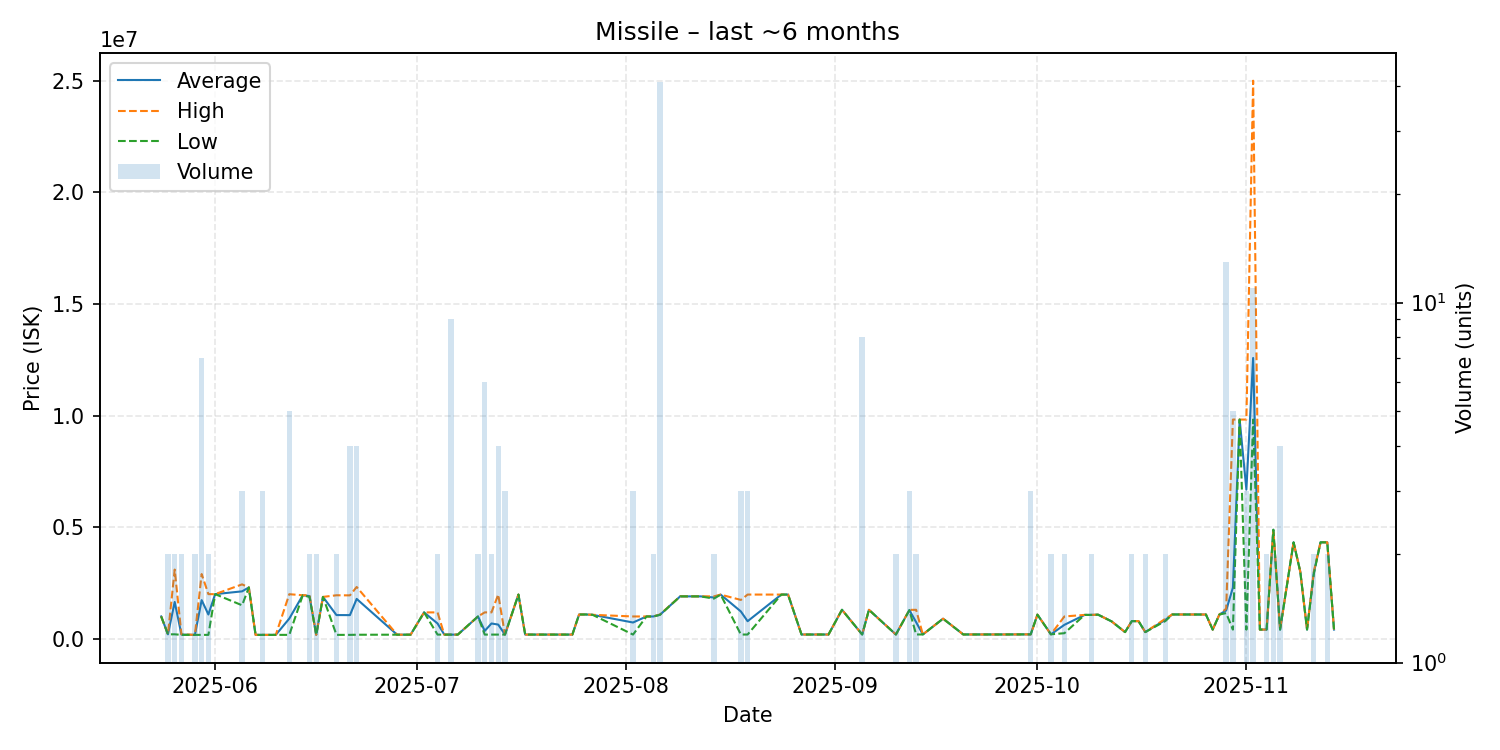

Values plotted in this chart, from the file beside it:
date, average, highest, lowest, order_count, volume
2025-05-24, 1000000, 1000000, 1000000, 1, 1
2025-05-25, 200000, 200000, 200000, 1, 2
2025-05-26, 1650000, 3100000, 200000, 2, 2
2025-05-27, 187550, 200000, 175100, 2, 2
2025-05-29, 175100, 175100, 175100, 2, 2
2025-05-30, 1731471, 2900000, 175100, 5, 7
2025-05-31, 1087600, 2000000, 175200, 2, 2
2025-06-01, 2000000, 2000000, 2000000, 1, 1
2025-06-05, 2125000, 2437500, 1500000, 3, 3
2025-06-06, 2300000, 2300000, 2300000, 1, 1
2025-06-07, 175200, 175200, 175200, 1, 1
2025-06-08, 175200, 175200, 175200, 2, 3
2025-06-10, 175200, 175200, 175200, 1, 1
2025-06-12, 903780, 1996500, 175300, 5, 5
2025-06-14, 1950000, 1950000, 1950000, 1, 1
2025-06-15, 1913000, 1950000, 1876000, 2, 2
2025-06-16, 175300, 175300, 175300, 1, 2
2025-06-17, 1876000, 1876000, 1876000, 1, 1
2025-06-19, 1062150, 1949000, 175300, 2, 2
2025-06-21, 1060150, 1945000, 175300, 4, 4
2025-06-22, 1786000, 2321000, 181000, 4, 4
2025-06-28, 183100, 183100, 183100, 1, 1
2025-06-30, 184200, 184200, 184200, 1, 1
2025-07-02, 1182000, 1182000, 1182000, 1, 1
2025-07-04, 684500, 1182000, 187000, 2, 2
2025-07-05, 187000, 187000, 187000, 1, 1
2025-07-06, 186444, 187000, 186000, 4, 9
2025-07-07, 186200, 186200, 186200, 1, 1
2025-07-10, 999950, 1000000, 999900, 2, 2
2025-07-11, 353500, 1183000, 187600, 5, 6
2025-07-12, 685300, 1183000, 187600, 2, 2
2025-07-13, 635950, 1981000, 187600, 3, 4
2025-07-14, 188200, 188200, 188200, 2, 3
2025-07-16, 1981000, 1981000, 1981000, 1, 1
2025-07-17, 188200, 188200, 188200, 1, 1
2025-07-20, 188200, 188200, 188200, 1, 1
2025-07-21, 188200, 188200, 188200, 1, 1
2025-07-24, 188200, 188200, 188200, 1, 1
2025-07-25, 1088000, 1088000, 1088000, 1, 1
2025-07-26, 1089000, 1089000, 1089000, 1, 1
2025-07-27, 1074000, 1074000, 1074000, 1, 1
2025-08-02, 729233, 999700, 188300, 3, 3
2025-08-04, 999800, 999800, 999800, 1, 1
2025-08-05, 999950, 1000000, 999900, 2, 2
2025-08-06, 1075707, 1089000, 1073000, 3, 41
2025-08-09, 1900000, 1900000, 1900000, 1, 1
2025-08-12, 1900000, 1900000, 1900000, 1, 1
2025-08-14, 1850000, 1900000, 1800000, 2, 2
2025-08-15, 1979000, 1979000, 1979000, 1, 1
2025-08-18, 1223767, 1740500, 190300, 3, 3
2025-08-19, 787200, 1981000, 190300, 3, 3
2025-08-24, 1980000, 1980000, 1980000, 1, 1
2025-08-25, 1981000, 1981000, 1981000, 1, 1
2025-08-27, 191100, 191100, 191100, 1, 1
2025-08-31, 191400, 191400, 191400, 1, 1
2025-09-02, 1299000, 1299000, 1299000, 1, 1
2025-09-05, 191412, 191500, 191400, 2, 8
2025-09-06, 1297000, 1297000, 1297000, 1, 1
2025-09-10, 191400, 191400, 191400, 1, 2
2025-09-12, 1284333, 1294000, 1279500, 3, 3
... 39 more rows
